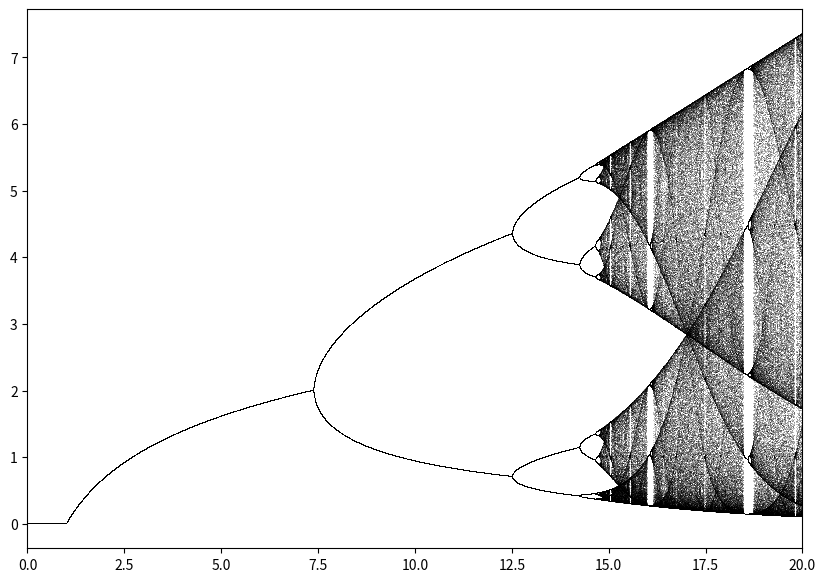

Recreate this plot in Python.
import numpy as np
import matplotlib.pyplot as plt
from scipy.optimize import fsolve

#first define the Ricker map
ricker = lambda r,x: r*x*np.exp(-x)

plt.close('all')

#define various space parameters
n = 10_000
iterations = 1000
last = 100
r = np.linspace(0, 20, n)
x = 1e-5 * np.ones(n)

fig, ax = plt.subplots(1, 1, figsize=(10,7)) #makes the plot

#work out the transient points and plot them
for i in range(iterations):
    x = ricker(r, x)
    if i >= (iterations - last):
        ax.plot(r, x, ',k', alpha=.25)
ax.set_xlim(0, 20);

#this section will find the bifurcation points of the map using scipy's fsolve function (newtons method). Add more equations to find higher period bifurcations.
def system(p):
    
    ricker = lambda r,x: r*x*np.exp(-x)
    
    x, y, r = p
    
    #defines the system of equations to solve
    eq1 = x - ricker(r,y)
    eq2 = y - ricker(r,x)
    #eq5 = -r**2*(x-1)*(np.exp(x) +r*x)*np.exp(x*(r*np.exp(-x)-1))
    eq3 = -r*np.exp(-x)*(1-x) - 1
    
    return [eq1,eq2,eq3]

x,y,r = fsolve(system, (4,1,12.5) )
print(x,r)
